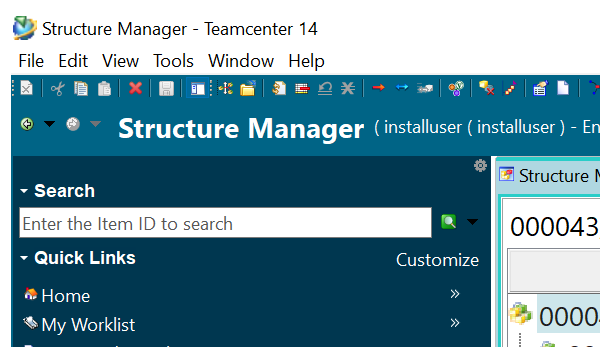
Task: BOM_Cloning_Or_Duplicate_In_StructureManager
Workflow: Main

Step 1: Attach Window 'javaw.exe Structure' on the element in window '*Teamcenter*' (javaw.exe)

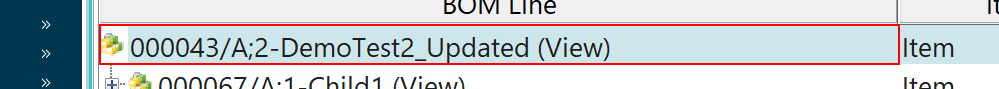
Step 2: click on the tree

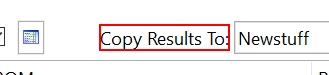
Step 3: find the label in window 'Duplicate...' (javaw.exe)

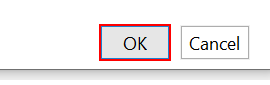
Step 4 [then]: click on the button in window 'Duplicate...' (javaw.exe)

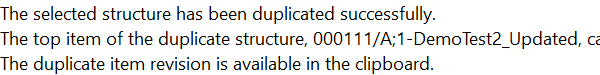
Step 5: On Element Appear 'Static' on the label 'The selected structure has been duplicated successfully*' in window 'Duplicate Results' (javaw.exe)

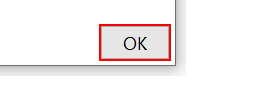
Step 6: click on the button in window 'Duplicate Results' (javaw.exe)
